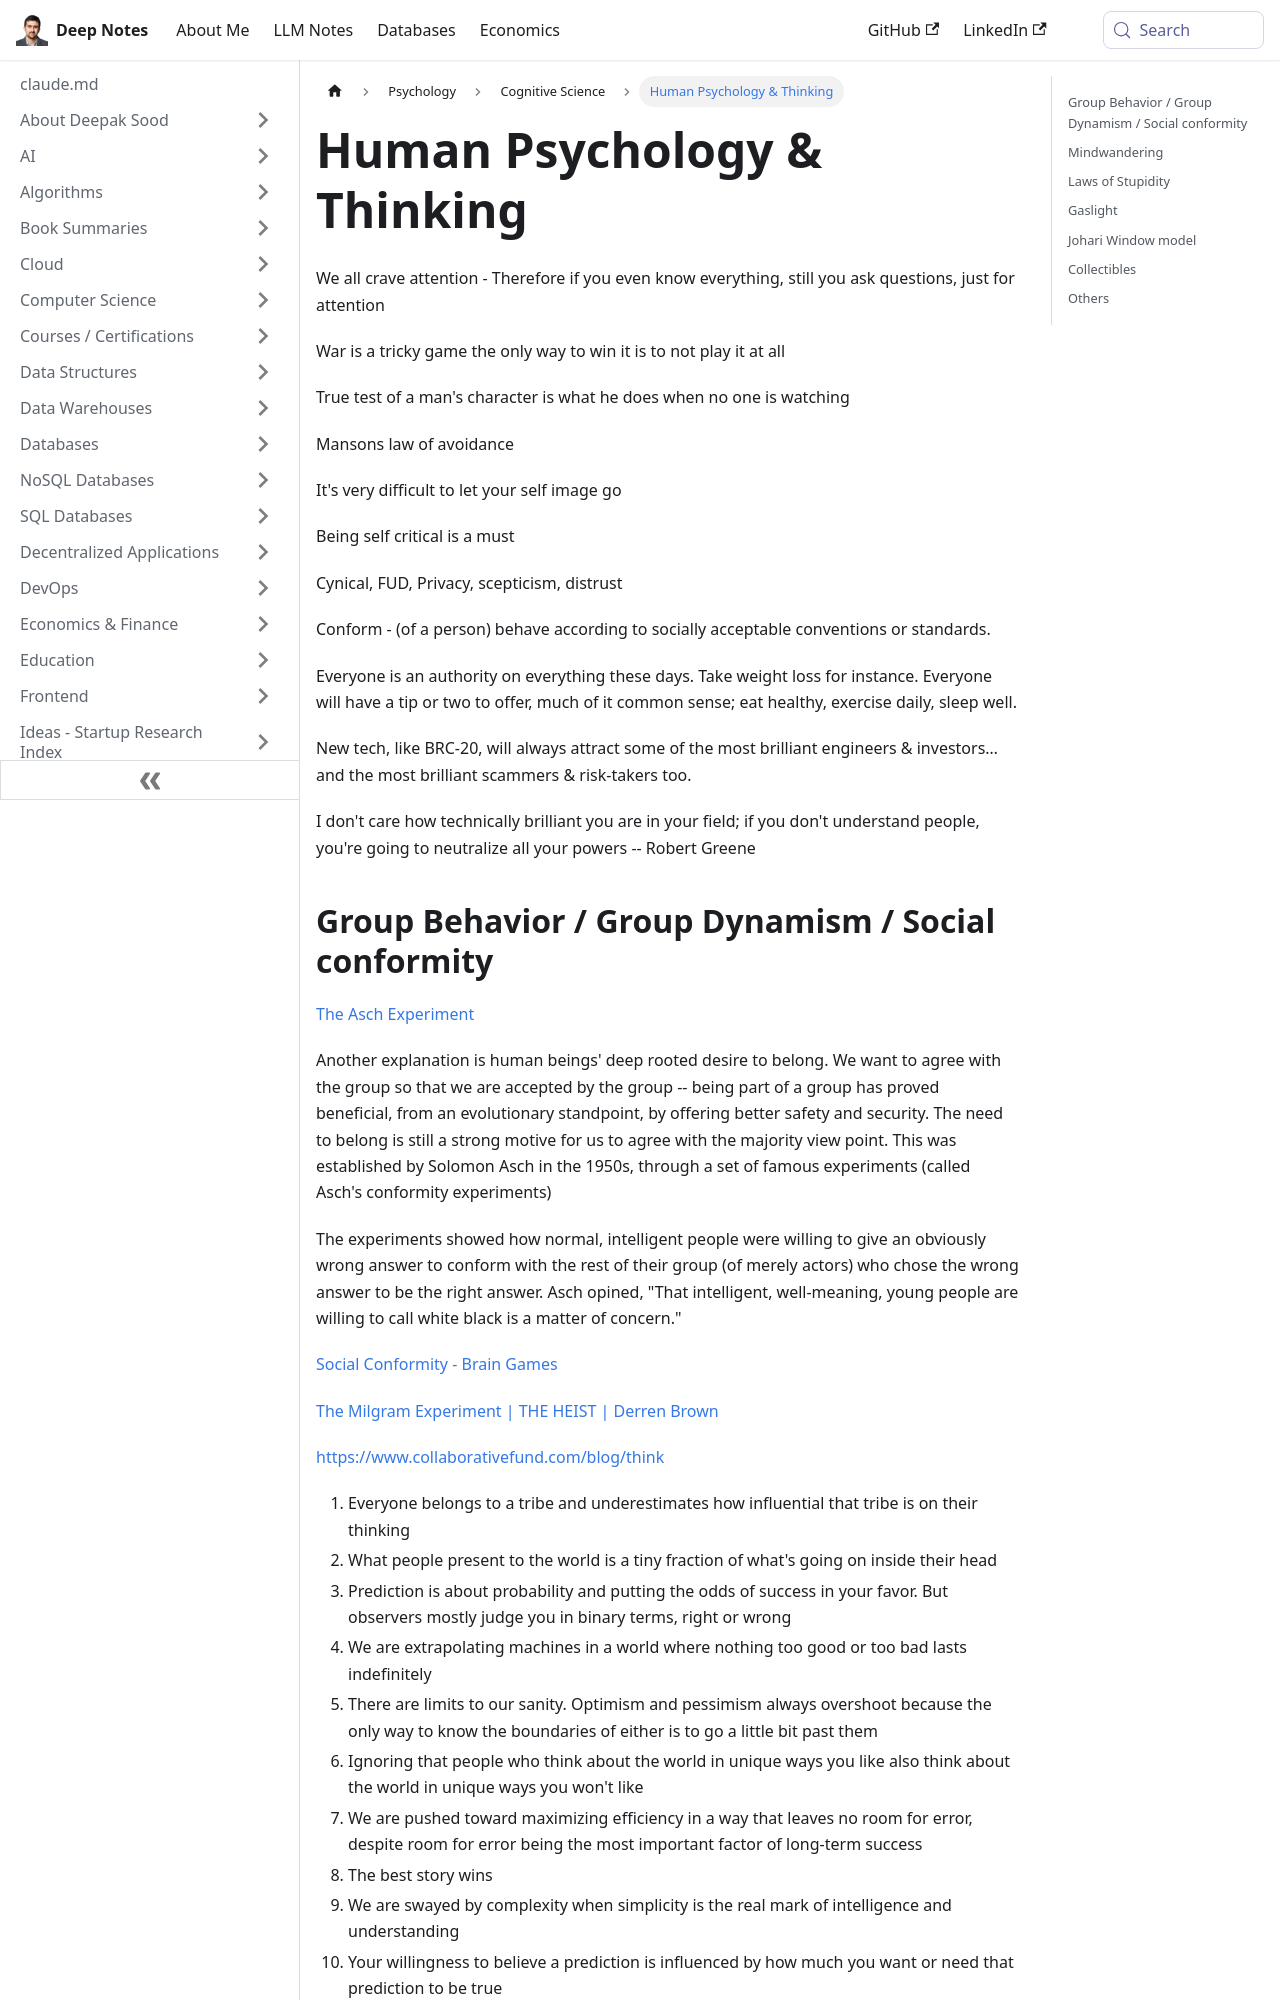

repository: deepaksood619/deepaksood619.github.io · page: psychology/human-psychology-and-thinking/index.html · generator: docusaurus

---
slug: /psychology/human-psychology-and-thinking
title: "Human Psychology & Thinking"
description: Explore human psychology, including attention-seeking behavior, self-image challenges, and the complexities of conformity and skepticism in modern society.
created: 2023-03-05
updated: 2026-04-16
---
We all crave attention - Therefore if you even know everything, still you ask questions, just for attention

War is a tricky game the only way to win it is to not play it at all

True test of a man's character is what he does when no one is watching

Mansons law of avoidance

It's very difficult to let your self image go

Being self critical is a must

Cynical, FUD, Privacy, scepticism, distrust

Conform - (of a person) behave according to socially acceptable conventions or standards.

Everyone is an authority on everything these days. Take weight loss for instance. Everyone will have a tip or two to offer, much of it common sense; eat healthy, exercise daily, sleep well.

New tech, like BRC-20, will always attract some of the most brilliant engineers & investors…and the most brilliant scammers & risk-takers too.

I don't care how technically brilliant you are in your field; if you don't understand people, you're going to neutralize all your powers -- Robert Greene
